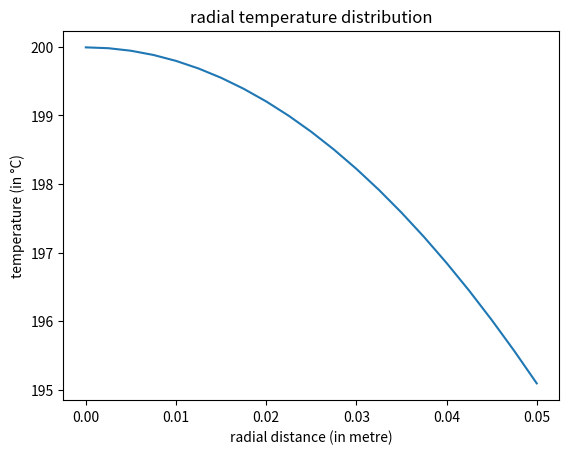

This figure's Python source:
import numpy as np
import matplotlib.pyplot as plt

radius = 0.05
alpha = 1.16e-5
T_init = 400
T_inf = 20
h = 50
k = 45

delr = 0.0025
delt = 0.125

N_r = int(radius / delr + 1)
H = alpha * delt / (delr ** 2)
P = h * delr / k

T = np.full(N_r, T_init)

time = 0

while T[0] > 200:
    T_new = np.empty(N_r)
    
    # Boundary condition at R = 0
    T_new[0] = (1 - 4*H)*T[0] + 4*H*T[1]
    
    for i in range(1, N_r-1):
        T_new[i] = (1 - 2*H)*T[i] + H*(1 + 1 / (2*i))*T[i+1] + H*(1 - 1/(2*i))*T[i-1]
    
    # Boundary Condition at R = 1
    T_new[-1] = (1 - 2*H - 2*P*H*(1 + 1/(2 * (N_r - 1)))) * T[-1] + 2*H*T[-2] + 2*P*H*(1 + 1/(2 * (N_r - 1)))*T_inf
    T = T_new
    
    time += delt
    
print(time/60, "minutes")

plt.plot(np.arange(0, radius + delr, delr), T)
plt.title("radial temperature distribution")
plt.ylabel("temperature (in °C)")
plt.xlabel("radial distance (in metre)")
plt.show()
